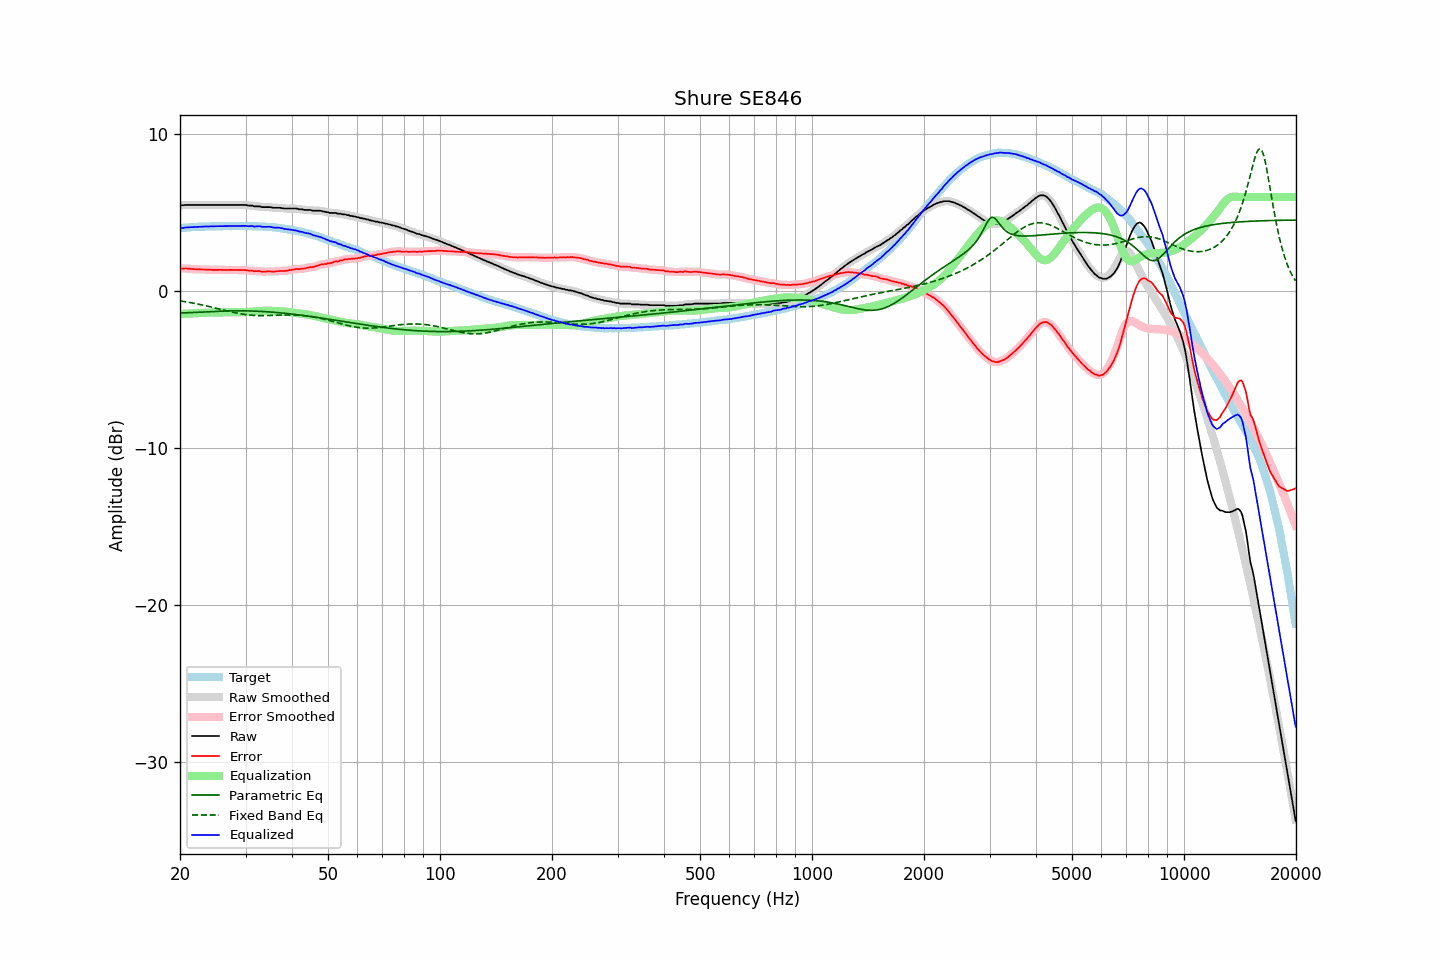

Source data for this figure (header and first rows):
frequency, raw, error, smoothed, error_smoothed, equalization, parametric_eq, fixed_band_eq, equalized_raw, equalized_smoothed, target
20.00, 5.48, 1.46, 5.48, 1.45, -1.46, -1.38, -0.62, 4.02, 4.02, 4.02
20.20, 5.48, 1.45, 5.48, 1.45, -1.45, -1.38, -0.63, 4.03, 4.03, 4.03
20.40, 5.48, 1.44, 5.49, 1.45, -1.45, -1.38, -0.65, 4.03, 4.04, 4.04
20.61, 5.50, 1.45, 5.49, 1.44, -1.44, -1.38, -0.67, 4.06, 4.05, 4.05
20.81, 5.50, 1.45, 5.50, 1.44, -1.44, -1.38, -0.68, 4.06, 4.06, 4.05
21.02, 5.50, 1.44, 5.50, 1.44, -1.43, -1.37, -0.70, 4.07, 4.07, 4.06
21.23, 5.50, 1.43, 5.50, 1.43, -1.42, -1.37, -0.72, 4.07, 4.07, 4.07
21.44, 5.50, 1.41, 5.50, 1.42, -1.42, -1.37, -0.74, 4.08, 4.08, 4.09
21.66, 5.50, 1.41, 5.50, 1.41, -1.41, -1.36, -0.76, 4.09, 4.09, 4.09
21.87, 5.50, 1.40, 5.50, 1.40, -1.40, -1.36, -0.78, 4.09, 4.09, 4.10
22.09, 5.50, 1.40, 5.50, 1.40, -1.40, -1.35, -0.80, 4.10, 4.10, 4.10
22.31, 5.50, 1.39, 5.50, 1.39, -1.39, -1.35, -0.82, 4.11, 4.11, 4.11
22.54, 5.50, 1.39, 5.50, 1.39, -1.39, -1.34, -0.84, 4.11, 4.11, 4.11
22.76, 5.50, 1.38, 5.50, 1.39, -1.39, -1.34, -0.86, 4.11, 4.11, 4.12
22.99, 5.50, 1.38, 5.50, 1.38, -1.38, -1.33, -0.88, 4.12, 4.12, 4.12
23.22, 5.50, 1.38, 5.50, 1.38, -1.38, -1.33, -0.91, 4.12, 4.12, 4.12
23.45, 5.50, 1.37, 5.50, 1.38, -1.38, -1.32, -0.93, 4.12, 4.12, 4.13
23.69, 5.50, 1.37, 5.50, 1.38, -1.37, -1.32, -0.95, 4.13, 4.13, 4.12
23.92, 5.50, 1.37, 5.50, 1.37, -1.37, -1.31, -0.98, 4.13, 4.13, 4.12
24.16, 5.50, 1.37, 5.50, 1.37, -1.37, -1.30, -1.00, 4.13, 4.13, 4.13
24.40, 5.50, 1.36, 5.50, 1.36, -1.36, -1.30, -1.03, 4.14, 4.14, 4.14
24.65, 5.50, 1.36, 5.50, 1.36, -1.36, -1.29, -1.05, 4.14, 4.14, 4.14
24.89, 5.50, 1.36, 5.50, 1.36, -1.36, -1.29, -1.08, 4.14, 4.14, 4.14
25.14, 5.50, 1.36, 5.50, 1.36, -1.36, -1.29, -1.10, 4.14, 4.14, 4.14
25.39, 5.50, 1.36, 5.50, 1.36, -1.36, -1.28, -1.13, 4.14, 4.14, 4.14
25.65, 5.50, 1.36, 5.50, 1.36, -1.36, -1.28, -1.15, 4.14, 4.14, 4.14
25.91, 5.50, 1.36, 5.50, 1.36, -1.36, -1.27, -1.18, 4.14, 4.14, 4.14
26.16, 5.50, 1.35, 5.50, 1.36, -1.36, -1.27, -1.20, 4.14, 4.14, 4.15
26.43, 5.50, 1.35, 5.50, 1.35, -1.36, -1.27, -1.23, 4.14, 4.14, 4.15
26.69, 5.50, 1.35, 5.50, 1.35, -1.36, -1.26, -1.25, 4.14, 4.14, 4.15
26.96, 5.50, 1.36, 5.50, 1.36, -1.35, -1.26, -1.28, 4.14, 4.14, 4.14
27.23, 5.50, 1.36, 5.50, 1.36, -1.35, -1.26, -1.30, 4.15, 4.15, 4.14
27.50, 5.50, 1.36, 5.50, 1.35, -1.35, -1.26, -1.32, 4.15, 4.15, 4.14
27.77, 5.50, 1.35, 5.50, 1.35, -1.35, -1.25, -1.35, 4.15, 4.15, 4.15
28.05, 5.50, 1.35, 5.50, 1.35, -1.35, -1.25, -1.37, 4.15, 4.15, 4.15
28.33, 5.50, 1.35, 5.50, 1.35, -1.35, -1.25, -1.39, 4.15, 4.15, 4.15
28.62, 5.50, 1.35, 5.50, 1.35, -1.35, -1.25, -1.41, 4.15, 4.15, 4.15
28.90, 5.50, 1.34, 5.50, 1.35, -1.35, -1.25, -1.43, 4.15, 4.15, 4.16
29.19, 5.50, 1.34, 5.50, 1.35, -1.35, -1.25, -1.45, 4.15, 4.15, 4.15
29.48, 5.50, 1.35, 5.50, 1.35, -1.34, -1.25, -1.47, 4.16, 4.16, 4.15
29.78, 5.50, 1.35, 5.50, 1.34, -1.34, -1.25, -1.48, 4.16, 4.16, 4.15
30.08, 5.50, 1.34, 5.49, 1.34, -1.33, -1.26, -1.49, 4.17, 4.16, 4.16
30.38, 5.47, 1.32, 5.48, 1.33, -1.33, -1.26, -1.51, 4.14, 4.15, 4.15
30.68, 5.46, 1.31, 5.47, 1.32, -1.32, -1.26, -1.52, 4.14, 4.15, 4.15
30.99, 5.46, 1.31, 5.45, 1.31, -1.31, -1.26, -1.53, 4.15, 4.14, 4.14
31.30, 5.46, 1.32, 5.44, 1.30, -1.30, -1.27, -1.54, 4.16, 4.14, 4.14
31.61, 5.41, 1.27, 5.43, 1.29, -1.29, -1.27, -1.54, 4.12, 4.13, 4.14
31.93, 5.41, 1.28, 5.41, 1.28, -1.28, -1.27, -1.55, 4.13, 4.13, 4.13
32.24, 5.41, 1.27, 5.41, 1.28, -1.27, -1.28, -1.55, 4.14, 4.13, 4.14
32.57, 5.41, 1.28, 5.40, 1.28, -1.27, -1.28, -1.56, 4.14, 4.14, 4.12
32.89, 5.40, 1.28, 5.39, 1.27, -1.26, -1.29, -1.56, 4.14, 4.13, 4.12
33.22, 5.36, 1.24, 5.37, 1.25, -1.26, -1.29, -1.56, 4.10, 4.11, 4.12
33.55, 5.36, 1.24, 5.36, 1.24, -1.26, -1.30, -1.56, 4.10, 4.10, 4.12
33.89, 5.36, 1.24, 5.36, 1.24, -1.25, -1.31, -1.56, 4.11, 4.10, 4.11
34.23, 5.36, 1.26, 5.36, 1.26, -1.25, -1.31, -1.56, 4.11, 4.11, 4.10
34.57, 5.36, 1.26, 5.36, 1.26, -1.25, -1.32, -1.55, 4.11, 4.11, 4.10
34.92, 5.36, 1.27, 5.35, 1.26, -1.25, -1.33, -1.55, 4.11, 4.10, 4.09
35.27, 5.34, 1.25, 5.34, 1.25, -1.26, -1.33, -1.55, 4.08, 4.08, 4.09
35.62, 5.32, 1.25, 5.33, 1.25, -1.26, -1.34, -1.54, 4.06, 4.07, 4.07
35.97, 5.32, 1.25, 5.32, 1.25, -1.27, -1.35, -1.54, 4.05, 4.05, 4.07
... 635 more rows
